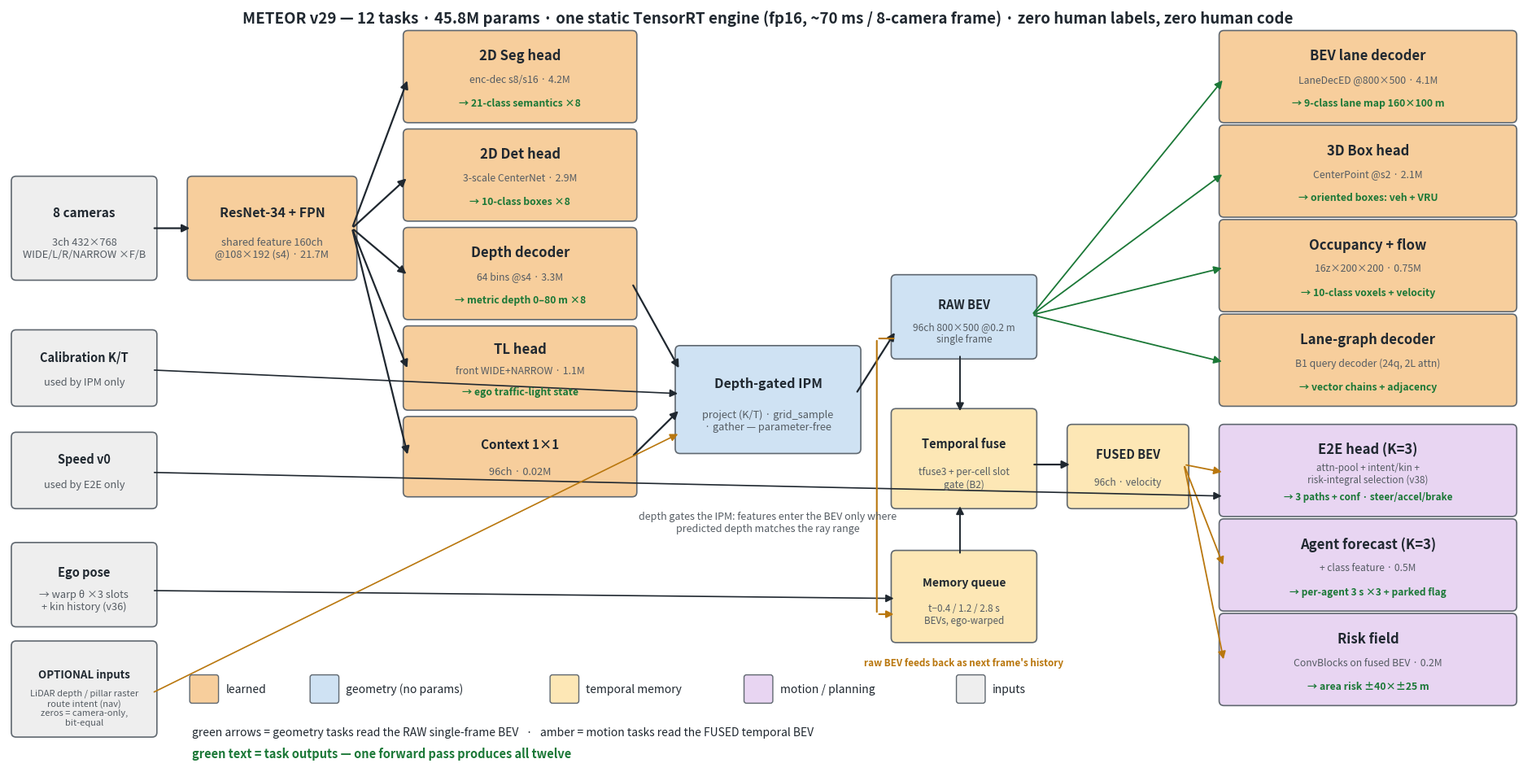

This figure's Python source: (Note: this script raises an exception after producing the figure.)
#!/usr/bin/env python3
"""Render the English METEOR architecture diagram (docs/media/architecture.png).

v29: 12 tasks, streaming 3-slot temporal memory, task-routed BEV
(geometry heads on the raw single-frame BEV, motion heads on the fused BEV).
"""
import matplotlib
matplotlib.use("Agg")
import matplotlib.pyplot as plt
from matplotlib.patches import FancyArrowPatch, FancyBboxPatch

AI = "#F7CE9C"      # learned
OP = "#CFE2F3"      # geometry / fixed
E2E = "#E8D5F2"     # planning / motion
MEM = "#FDE7B5"     # temporal memory
IN = "#EEEEEE"
EDGE = "#606870"
DARK = "#202830"
GREEN = "#1B7837"
AMBER = "#B9770E"

fig, ax = plt.subplots(figsize=(19.0, 9.6), dpi=110)
ax.set_xlim(0, 190)
ax.set_ylim(0, 96)
ax.axis("off")


def box(x, y, w, h, title, sub="", out="", fc=AI, fs=12, sfs=9.2):
    ax.add_patch(FancyBboxPatch((x, y), w, h, boxstyle="round,pad=0.6",
                                fc=fc, ec=EDGE, lw=1.2))
    lines = 1 + bool(sub) + bool(out)
    top = y + h - h / (lines + 1)
    step = h / (lines + 1) * 1.15
    ax.text(x + w / 2, top, title, ha="center", va="center",
            fontsize=fs, fontweight="bold", color=DARK)
    if sub:
        ax.text(x + w / 2, top - step, sub, ha="center", va="center",
                fontsize=sfs, color="#555c63")
    if out:
        ax.text(x + w / 2, top - step * (1 + bool(sub)), out, ha="center",
                va="center", fontsize=sfs, color=GREEN, fontweight="bold")


def arrow(x1, y1, x2, y2, lw=1.6, col=DARK):
    ax.add_patch(FancyArrowPatch((x1, y1), (x2, y2), arrowstyle="-|>",
                                 mutation_scale=14, lw=lw, color=col))


# ---- inputs (left column) ----
box(1, 62, 17, 12, "8 cameras", "3ch 432×768\nWIDE/L/R/NARROW ×F/B", fc=IN, fs=11)
box(1, 46, 17, 8.5, "Calibration K/T", "used by IPM only", fc=IN, fs=10.5)
box(1, 33, 17, 8.5, "Speed v0", "used by E2E only", fc=IN, fs=10.5)
box(1, 18, 17, 9.5, "Ego pose", "→ warp θ ×3 slots\n+ kin history (v36)", fc=IN, fs=10.5)
box(1, 4, 17, 11, "OPTIONAL inputs", "LiDAR depth / pillar raster\nroute intent (nav)\nzeros = camera-only,\nbit-equal", fc=IN, fs=9.5, sfs=8.0)

# ---- image branch ----
box(23, 62, 20, 12, "ResNet-34 + FPN",
    "shared feature 160ch\n@108×192 (s4) · 21.7M", fs=11.5)
box(50, 82, 28, 10.5, "2D Seg head", "enc-dec s8/s16 · 4.2M",
    out="→ 21-class semantics ×8", sfs=8.8)
box(50, 69.5, 28, 10.5, "2D Det head", "3-scale CenterNet · 2.9M",
    out="→ 10-class boxes ×8", sfs=8.8)
box(50, 57, 28, 10.5, "Depth decoder", "64 bins @s4 · 3.3M",
    out="→ metric depth 0–80 m ×8", sfs=8.8)
box(50, 45.5, 28, 9.5, "TL head", "front WIDE+NARROW · 1.1M",
    out="→ ego traffic-light state", sfs=8.8)
box(50, 34.5, 28, 9, "Context 1×1", "96ch · 0.02M", fs=11)

# ---- IPM + BEV ----
box(84, 40, 22, 12.5, "Depth-gated IPM",
    "project (K/T) · grid_sample\n· gather — parameter-free", fc=OP, fs=11.5)
box(111, 52, 17, 9.5, "RAW BEV", "96ch 800×500 @0.2 m\nsingle frame", fc=OP,
    fs=10.5, sfs=8.6)
box(111, 33, 17, 11.5, "Temporal fuse", "tfuse3 + per-cell slot\ngate (B2)",
    fc=MEM, fs=10.5, sfs=8.6)
box(111, 16, 17, 10.5, "Memory queue", "t−0.4 / 1.2 / 2.8 s\nBEVs, ego-warped",
    fc=MEM, fs=10, sfs=8.4)
box(133, 33, 14, 9.5, "FUSED BEV", "96ch · velocity", fc=MEM, fs=10.5, sfs=8.6)

# ---- geometry heads (from RAW BEV) ----
box(152, 82, 36, 10.5, "BEV lane decoder", "LaneDecED @800×500 · 4.1M",
    out="→ 9-class lane map 160×100 m", sfs=8.8)
box(152, 70, 36, 10.5, "3D Box head", "CenterPoint @s2 · 2.1M",
    out="→ oriented boxes: veh + VRU", sfs=8.8)
box(152, 58, 36, 10.5, "Occupancy + flow", "16z×200×200 · 0.75M",
    out="→ 10-class voxels + velocity", sfs=8.8)
box(152, 46, 36, 10.5, "Lane-graph decoder", "B1 query decoder (24q, 2L attn)",
    out="→ vector chains + adjacency", sfs=8.8)

# ---- motion heads (from FUSED BEV) ----
box(152, 32, 36, 10.5, "E2E head (K=3)", "attn-pool + intent/kin +\nrisk-integral selection (v38)",
    out="→ 3 paths + conf · steer/accel/brake", fc=E2E, sfs=8.4)
box(152, 20, 36, 10.5, "Agent forecast (K=3)", "+ class feature · 0.5M",
    out="→ per-agent 3 s ×3 + parked flag", fc=E2E, sfs=8.6)
box(152, 8, 36, 10.5, "Risk field", "ConvBlocks on fused BEV · 0.2M",
    out="→ area risk ±40×±25 m", fc=E2E, sfs=8.8)

# ---- arrows ----
arrow(18, 68, 23, 68)
for hy in (87, 74.5, 62, 50, 39):
    arrow(43, 68, 50, hy)
arrow(78, 61, 84, 50)                     # depth -> IPM
arrow(78, 39, 84, 45)                     # ctx  -> IPM
arrow(18, 50, 84, 47, lw=1.2)             # K/T  -> IPM
arrow(106, 47, 111, 55)                   # IPM -> RAW BEV
arrow(119, 52, 119, 44.5, lw=1.4)         # RAW -> fuse
arrow(119, 26.5, 119, 33, lw=1.4)         # queue -> fuse
arrow(18, 22, 111, 21, lw=1.2)            # pose -> queue
arrow(128, 38, 133, 38)                   # fuse -> FUSED BEV
for hy in (87, 75, 63, 51):               # raw BEV -> geometry heads
    arrow(128, 57, 152, hy, col=GREEN, lw=1.3)
for hy in (37, 25, 13):                   # fused BEV -> motion heads
    arrow(147, 38, 152, hy, col=AMBER, lw=1.3)
arrow(18, 37, 152, 34, lw=1.2)            # v0 -> E2E
arrow(18, 9, 84, 42, lw=1.2, col=AMBER)   # optional LiDAR -> IPM/BEV

# streaming feedback: the raw BEV returns as next frame's history.
# Routed through the clear gap between the IPM box (ends x=106.6) and the
# BEV column (starts x=111) so it crosses nothing.
for seg, head in ((((111, 54), (108.6, 54)), False),
                  (((108.6, 54), (108.6, 19)), False),
                  (((108.6, 19), (111, 19)), True)):
    ax.add_patch(FancyArrowPatch(seg[0], seg[1],
                                 arrowstyle="-|>" if head else "-",
                                 mutation_scale=13, lw=1.5, color=AMBER))
ax.text(119.5, 12.5, "raw BEV feeds back as next frame's history",
        ha="center", fontsize=8.4, style="italic", color=AMBER,
        fontweight="bold")

# ---- legend ----
lx = 23
for c, t in ((AI, "learned"), (OP, "geometry (no params)"),
             (MEM, "temporal memory"), (E2E, "motion / planning"),
             (IN, "inputs")):
    ax.add_patch(FancyBboxPatch((lx, 8), 3.0, 3.0,
                                boxstyle="round,pad=0.3", fc=c, ec=EDGE, lw=1))
    ax.text(lx + 4.2, 9.5, t, fontsize=10, va="center", color=DARK)
    lx += 7.0 + len(t) * 1.15
ax.text(23, 3.6, "green arrows = geometry tasks read the RAW single-frame BEV   ·   "
        "amber = motion tasks read the FUSED temporal BEV", fontsize=10,
        color=DARK)
ax.text(23, 0.8, "green text = task outputs — one forward pass produces all twelve",
        fontsize=10.5, color=GREEN, fontweight="bold")

ax.text(95, 94,
        "METEOR v29 — 12 tasks · 45.8M params · one static TensorRT engine "
        "(fp16, ~70 ms / 8-camera frame) · zero human labels, zero human code",
        ha="center", fontsize=13.5, fontweight="bold", color=DARK)
ax.text(95, 29.5,
        "depth gates the IPM: features enter the BEV only where\n"
        "predicted depth matches the ray range",
        ha="center", fontsize=9, style="italic", color="#555c63")

plt.tight_layout()
plt.savefig("docs/media/architecture.png", bbox_inches="tight", facecolor="white")
print("saved docs/media/architecture.png")
